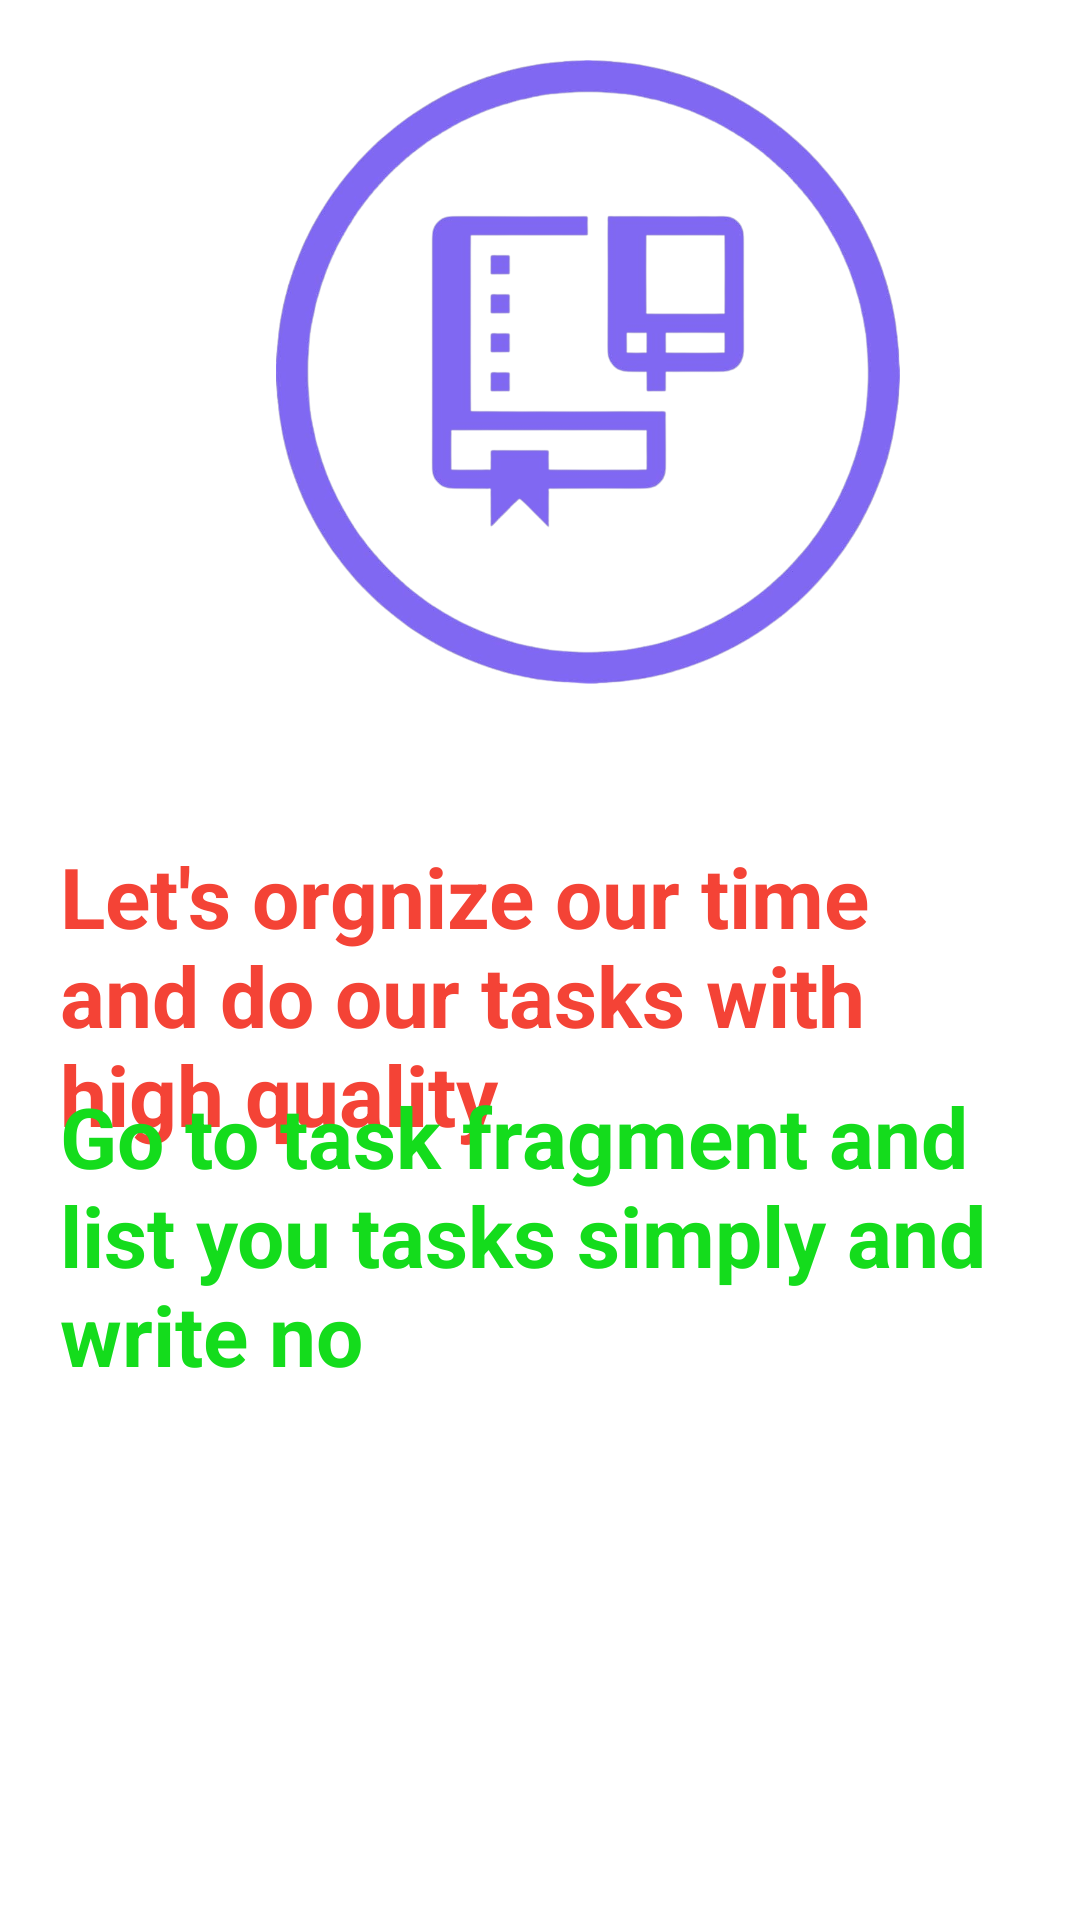

The Android layout XML behind this screen, and the referenced resources:
<!-- AndroidManifest.xml: application theme Theme.TheEnd -->
<!-- res/layout/fragment_home.xml -->
<?xml version="1.0" encoding="utf-8"?>
<FrameLayout xmlns:android="http://schemas.android.com/apk/res/android"
    xmlns:tools="http://schemas.android.com/tools"
    android:layout_width="match_parent"
    android:layout_height="match_parent"
    tools:context=".HomeFragment">

    

    <TextView
        android:layout_width="wrap_content"
        android:layout_height="wrap_content"
        android:layout_gravity="center|top"
        android:layout_marginLeft="20dp"
        android:layout_marginTop="280dp"
        android:layout_marginRight="20dp"
        android:text="Let's orgnize our time and do our tasks with high quality
"
        android:textColor="#F44336"
        android:textSize="28sp"
        android:textStyle="bold" />

    <ImageView
        android:id="@+id/imageView"
        android:layout_width="392dp"
        android:layout_height="208dp"
        android:layout_marginTop="20dp"
        android:layout_marginRight="250dp"
        android:src="@drawable/logo" />

    <TextView
        android:layout_width="wrap_content"
        android:layout_height="102dp"
        android:layout_gravity="center|top"
        android:layout_marginLeft="20dp"
        android:layout_marginTop="360dp"
        android:layout_marginRight="20dp"
        android:text="Go to task fragment and list you tasks simply and write no"
        android:textColor="#14DC1C"
        android:textSize="28sp"
        android:textStyle="bold" />

</FrameLayout>
<!-- resources referenced by this layout -->
<resources>
  <!-- drawable logo: png bitmap (drawable, 264453 bytes) -->
  <style name="Theme.TheEnd" parent="Theme.MaterialComponents.DayNight.DarkActionBar">
          
          <item name="colorPrimary">@color/purple_500</item>
          <item name="colorPrimaryVariant">@color/purple_700</item>
          <item name="colorOnPrimary">@color/white</item>
          
          <item name="colorSecondary">@color/teal_200</item>
          <item name="colorSecondaryVariant">@color/teal_700</item>
          <item name="colorOnSecondary">@color/black</item>
          
          <item name="android:statusBarColor">?attr/colorPrimaryVariant</item>
          
      </style>
  <!-- not gathered from this repository: default colours our renderer supplied (Android Studio template values) -->
  <color name="purple_500">#FF6200EE</color>
  <color name="purple_700">#FF3700B3</color>
  <color name="teal_200">#FF03DAC5</color>
  <color name="teal_700">#FF018786</color>
  <color name="black">#FF000000</color>
  <color name="white">#FFFFFFFF</color>
</resources>
